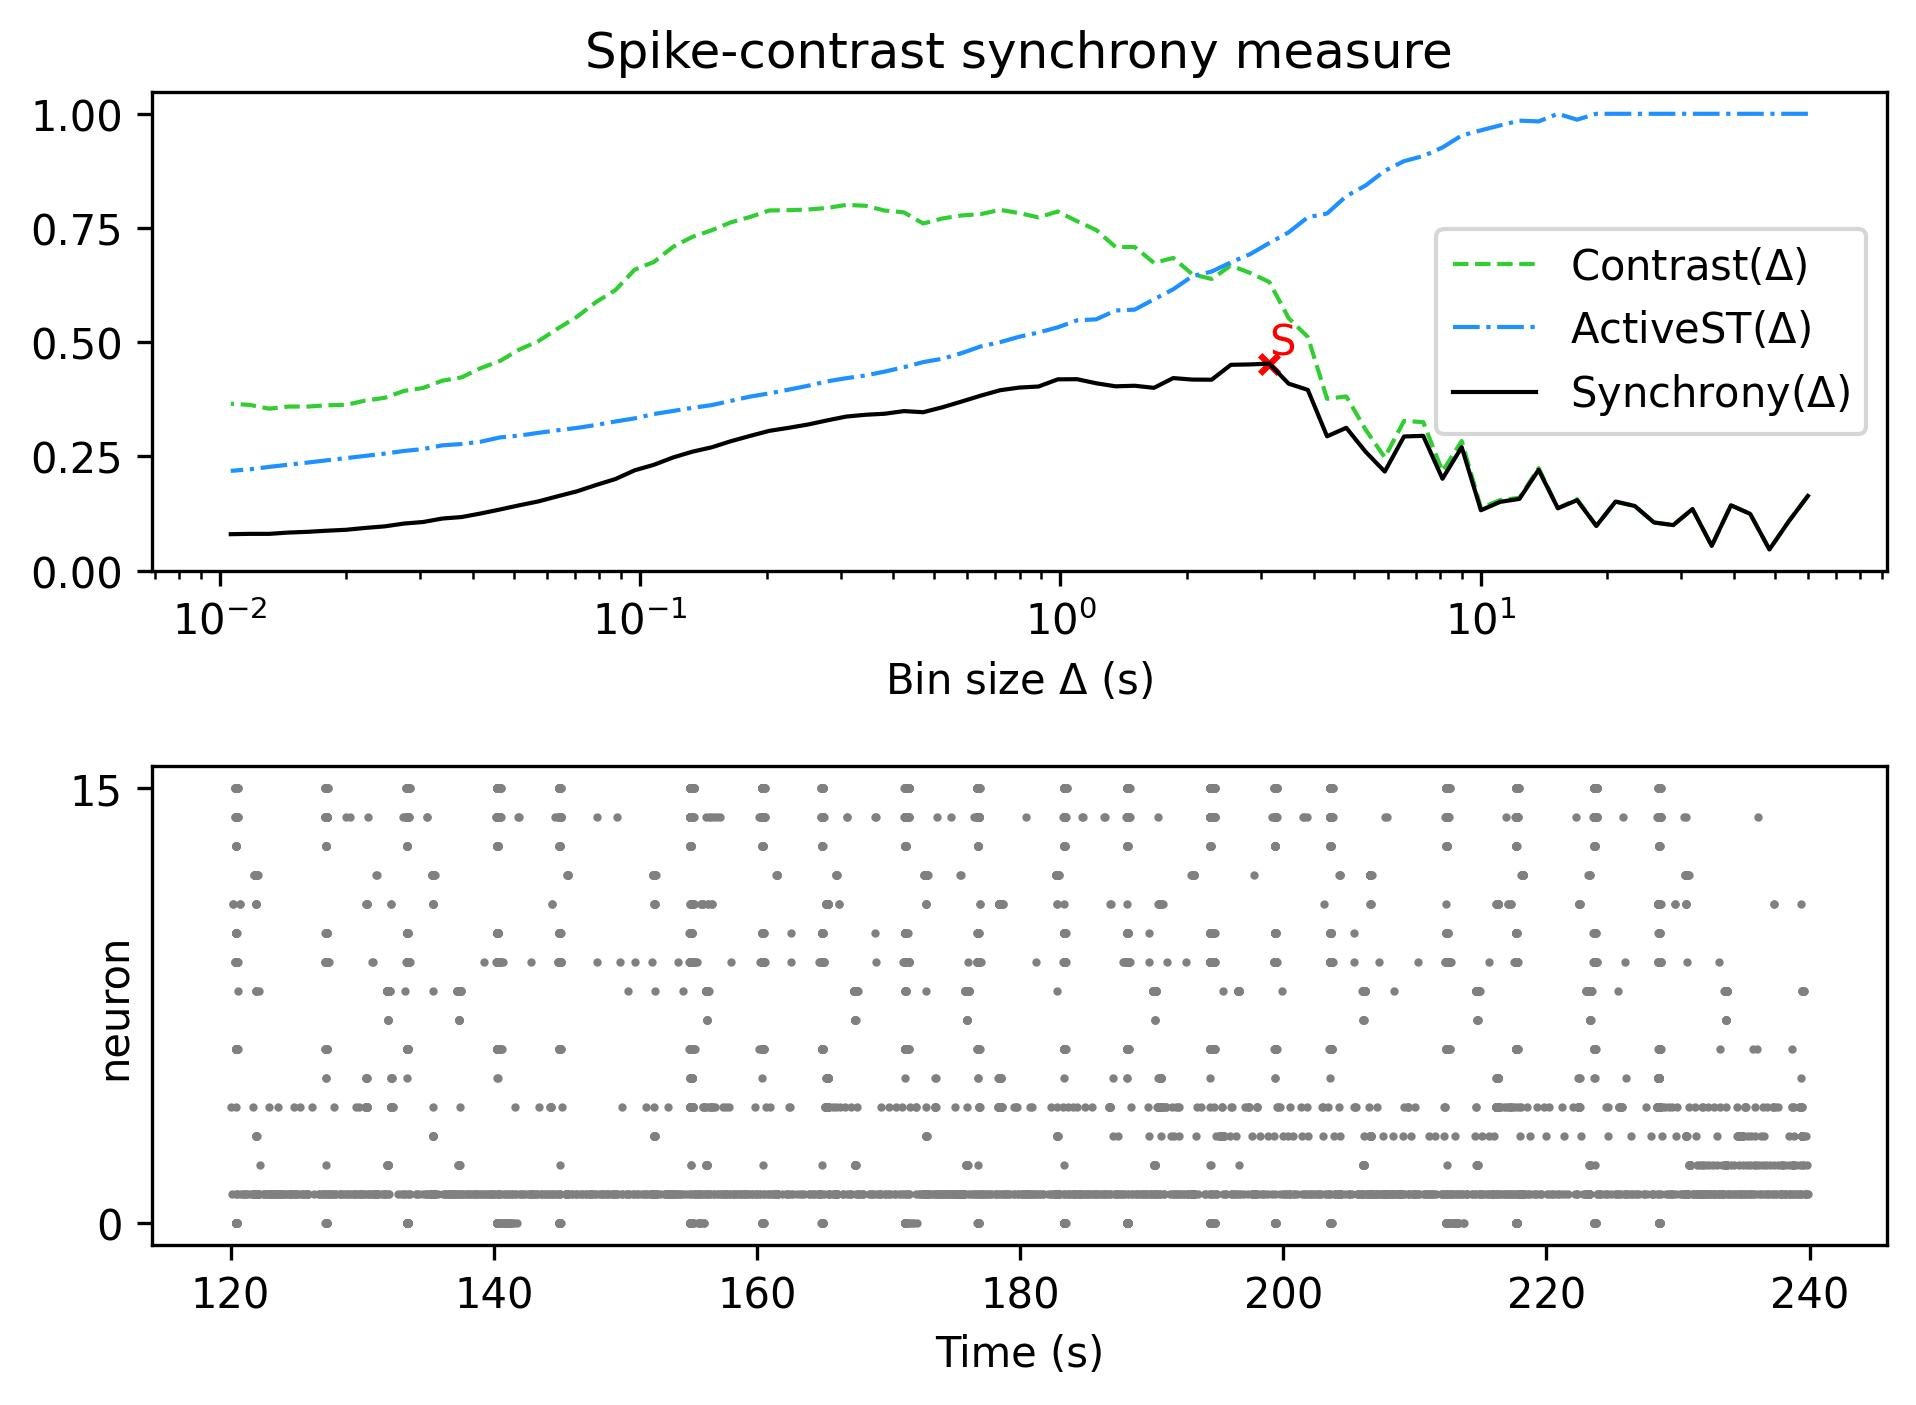

Data behind this chart, as committed beside it:
, Spike-contrast (60.0 s), Spike-contrast (54.0 s), Spike-contrast (48.6 s), Spike-contrast (43.74 s), Spike-contrast (39.366 s), Spike-contrast (35.429 s), Spike-contrast (31.886 s), Spike-contrast (28.698 s), Spike-contrast (25.828 s), Spike-contrast (23.245 s), Spike-contrast (20.921 s), Spike-contrast (18.829 s), Spike-contrast (16.946 s), Spike-contrast (15.251 s), Spike-contrast (13.726 s), Spike-contrast (12.353 s), Spike-contrast (11.118 s), Spike-contrast (10.006 s), Spike-contrast (9.006 s), Spike-contrast (8.105 s), Spike-contrast (7.295 s), Spike-contrast (6.565 s), Spike-contrast (5.909 s)
0, 0.1635, 0.1075, 0.04627, 0.1242, 0.1431, 0.05413, 0.1348, 0.09968, 0.1054, 0.1414, 0.1511, 0.09788, 0.1543, 0.1365, 0.2206, 0.157, 0.1505, 0.1321, 0.2702, 0.2011, 0.295, 0.2936, 0.2168
